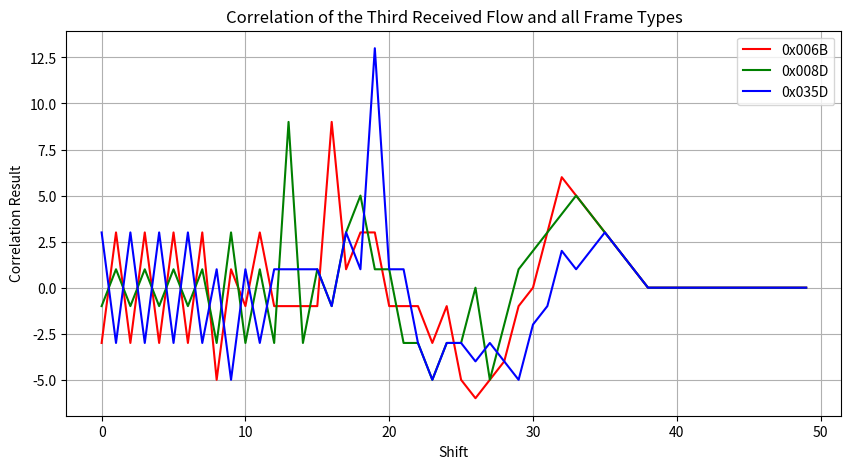

Reproduce this figure in Python.

# Studying correlation computation between a FT and Received_Flow in Sigfox Network
# Author: Meynoush - github: @themeynoush


# create a function that converts 1 to -1 and 0 to 1
def convert(num):
    if num == '1':
        return -1
    else:
        return 1
    
# convert the Received_Flow and frame type to a list of 1s and -1s
frame_type_1 = list(map(convert, '0000001101011'))
frame_type_2 = list(map(convert, '0000010001101'))
frame_type_3 = list(map(convert, '0001101011111'))

# 8 bytes     0b0 0000001101011   0x006B   first
# 9 bytes     0b0 0000010001101  0x008D  first
# 12 bytes  0b0 0001101011111   0x035F   first

Received_Flow = list(map(convert, '10101010101010101010001101011111000000')) #Premable+ FT + 000000 is the payload
# Received_Flow_1 =  10101010101010101010000001101011000000
# Received_Flow_2 =  10101010101010101010000010001101000000
# Received_Flow_3 =  10101010101010101010001101011111000000

corr_result_1 = [0] * (len(Received_Flow) + len(frame_type_1) - 1)
for i in range(len(Received_Flow)):
    for j in range(min(len(frame_type_1), len(Received_Flow) - i)):
        corr_result_1[i] += frame_type_1[j] * Received_Flow[i+j]

# repeat the correlation between the Received_Flow and each frame type
corr_result_2 = [0] * (len(Received_Flow) + len(frame_type_2) - 1)
for i in range(len(Received_Flow)):
    for j in range(min(len(frame_type_2), len(Received_Flow) - i)):
        corr_result_2[i] += frame_type_2[j] * Received_Flow[i+j]

corr_result_3 = [0] * (len(Received_Flow) + len(frame_type_3) - 1)
for i in range(len(Received_Flow)):
    for j in range(min(len(frame_type_3), len(Received_Flow) - i)):
        corr_result_3[i] += frame_type_3[j] * Received_Flow[i+j]

# find the index of the peak correlation 0x006B
peak_index = corr_result_1.index(max(corr_result_1))
# find the index of the peak correlation 0x008D
peak_index = corr_result_2.index(max(corr_result_2))
# find the index of the peak correlation 0x035D
peak_index = corr_result_3.index(max(corr_result_3))


# plot the correlation result
import matplotlib.pyplot as plt
import numpy as np

# plot all the correlation results in one figure for comparison
plt.figure(figsize=(10, 5))
plt.plot(corr_result_1, label='0x006B', color='red')
plt.plot(corr_result_2, label='0x008D', color='green')
plt.plot(corr_result_3, label='0x035D', color='blue')
plt.xlabel('Shift')
plt.ylabel('Correlation Result')
plt.title('Correlation of the Third Received Flow and all Frame Types')
plt.grid()
plt.legend()
plt.show()  

# print the peak correlation
print(f'The peak correlation for 0x006B: {max(corr_result_1)}')
print(f'The peak correlation for 0x008D: {max(corr_result_2)}')
print(f'The peak correlation for 0x035D: {max(corr_result_3)}\n')

# # print the correlation result table
# print('Bit\tFrame Type\tReceived_Flow\tResult')
# for i in range(len(frame_type_1)):
#     for j in range(len(Received_Flow)):
#         result = frame_type_1[i] * Received_Flow[j]
#         print(f'{i+j}\t{frame_type_1[i]}\t\t{Received_Flow[j]}\t\t{result}')

